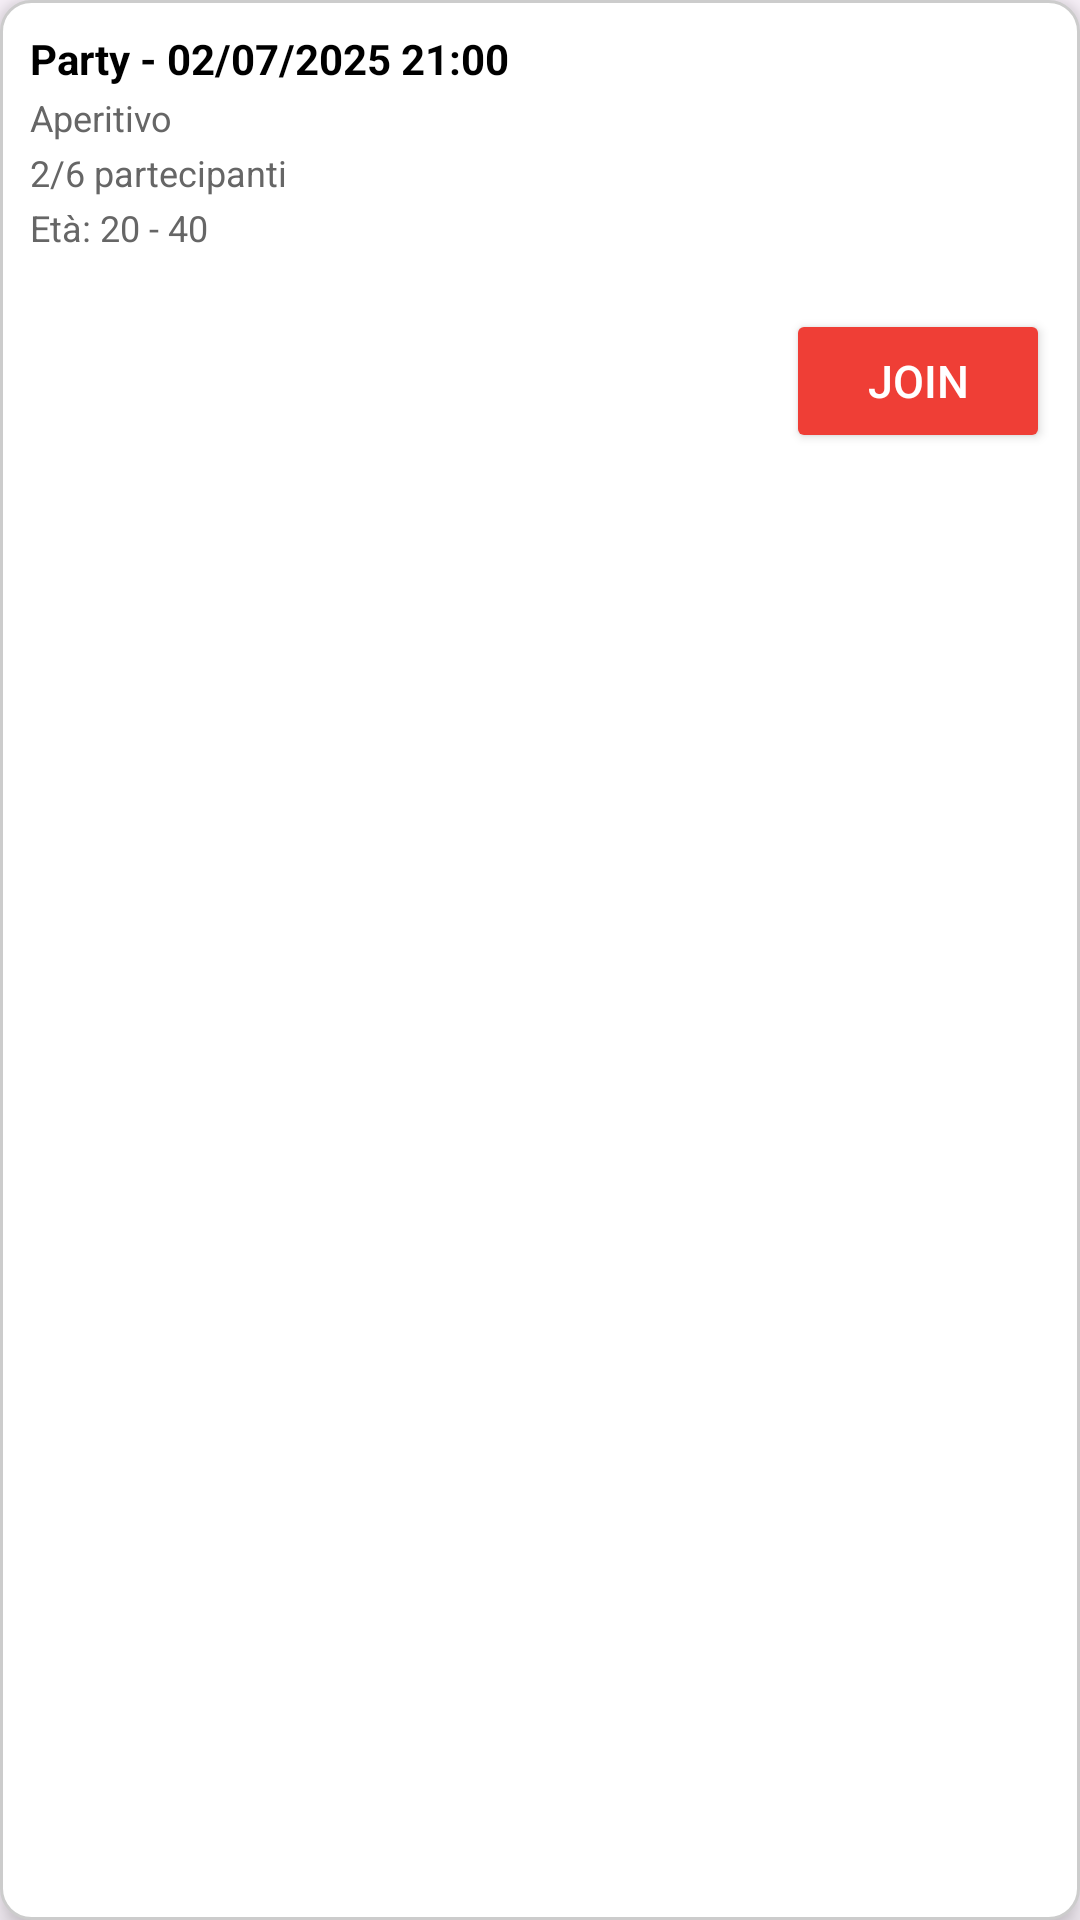

This screen was rendered from an Android layout file. Write that file and the resources it references.
<!-- AndroidManifest.xml: application theme Theme.Roamly -->
<!-- res/layout/event_tooltip.xml -->
<LinearLayout xmlns:android="http://schemas.android.com/apk/res/android"
    android:id="@+id/eventTooltipRoot"
    android:layout_width="wrap_content"
    android:layout_height="wrap_content"
    android:orientation="vertical"
    android:padding="10dp"
    android:background="@drawable/callout_background"
    android:elevation="6dp"
    android:layout_gravity="center"
    android:layout_marginBottom="10dp">

    
    <TextView
        android:id="@+id/txtEventType"
        android:layout_width="wrap_content"
        android:layout_height="wrap_content"
        android:text="Party - 02/07/2025 21:00"
        android:textStyle="bold"
        android:textColor="#000000"
        android:textSize="14sp"
        android:maxLines="1"
        android:ellipsize="end" />

    
    <TextView
        android:id="@+id/txtDescription"
        android:layout_width="wrap_content"
        android:layout_height="wrap_content"
        android:text="Aperitivo"
        android:textSize="12sp"
        android:textColor="#666666"
        android:layout_marginTop="2dp" />

    
    <TextView
        android:id="@+id/txtParticipants"
        android:layout_width="wrap_content"
        android:layout_height="wrap_content"
        android:text="2/6 partecipanti"
        android:textSize="12sp"
        android:textColor="#666666"
        android:layout_marginTop="2dp" />

    
    <TextView
        android:id="@+id/txtAgeRange"
        android:layout_width="wrap_content"
        android:layout_height="wrap_content"
        android:text="Età: 20 - 40"
        android:textSize="12sp"
        android:textColor="#666666"
        android:layout_marginTop="2dp" />

    
    <LinearLayout
        android:id="@+id/languagesContainer"
        android:layout_width="wrap_content"
        android:layout_height="wrap_content"
        android:orientation="horizontal"
        android:layout_marginTop="4dp" />

    
    <LinearLayout
        android:id="@+id/interestsContainer"
        android:layout_width="wrap_content"
        android:layout_height="wrap_content"
        android:orientation="horizontal"
        android:layout_marginTop="4dp" />

    
    <LinearLayout
        android:id="@+id/avatarsContainer"
        android:layout_width="wrap_content"
        android:layout_height="wrap_content"
        android:orientation="horizontal"
        android:layout_marginTop="6dp" />

    
    <LinearLayout
        android:id="@+id/buttonsContainer"
        android:layout_width="wrap_content"
        android:layout_height="wrap_content"
        android:orientation="horizontal"
        android:layout_marginTop="5dp"
        android:layout_gravity="end">

        
        <Button
            android:id="@+id/btnJoin"
            android:layout_width="wrap_content"
            android:layout_height="wrap_content"
            android:text="JOIN"
            android:textSize="15sp"
            android:textAllCaps="true"
            android:backgroundTint="@color/roamly_red"
            android:textColor="@android:color/white"
            android:elevation="2dp" />

        
        <Button
            android:id="@+id/btnDelete"
            android:layout_width="wrap_content"
            android:layout_height="wrap_content"
            android:text="DELETE"
            android:textSize="15sp"
            android:textAllCaps="true"
            android:backgroundTint="@color/roamly_red"
            android:textColor="@android:color/white"
            android:elevation="2dp"
            android:visibility="gone"
            android:layout_marginStart="10dp" />
    </LinearLayout>
</LinearLayout>
<!-- resources referenced by this layout -->
<resources>
  <color name="roamly_red">#EF3E36</color>
  <!-- drawable callout_background (drawable) -->
  <shape xmlns:android="http://schemas.android.com/apk/res/android" android:shape="rectangle">
      <solid android:color="#FFFFFF"/>
      <corners android:radius="10dp"/>
      <stroke android:width="1dp" android:color="#CCCCCC"/>
  </shape>
  <style name="Theme.Roamly" parent="Base.Theme.Roamly" />
  <style name="Base.Theme.Roamly" parent="Theme.Material3.DayNight.NoActionBar">
          
          
      </style>
</resources>
